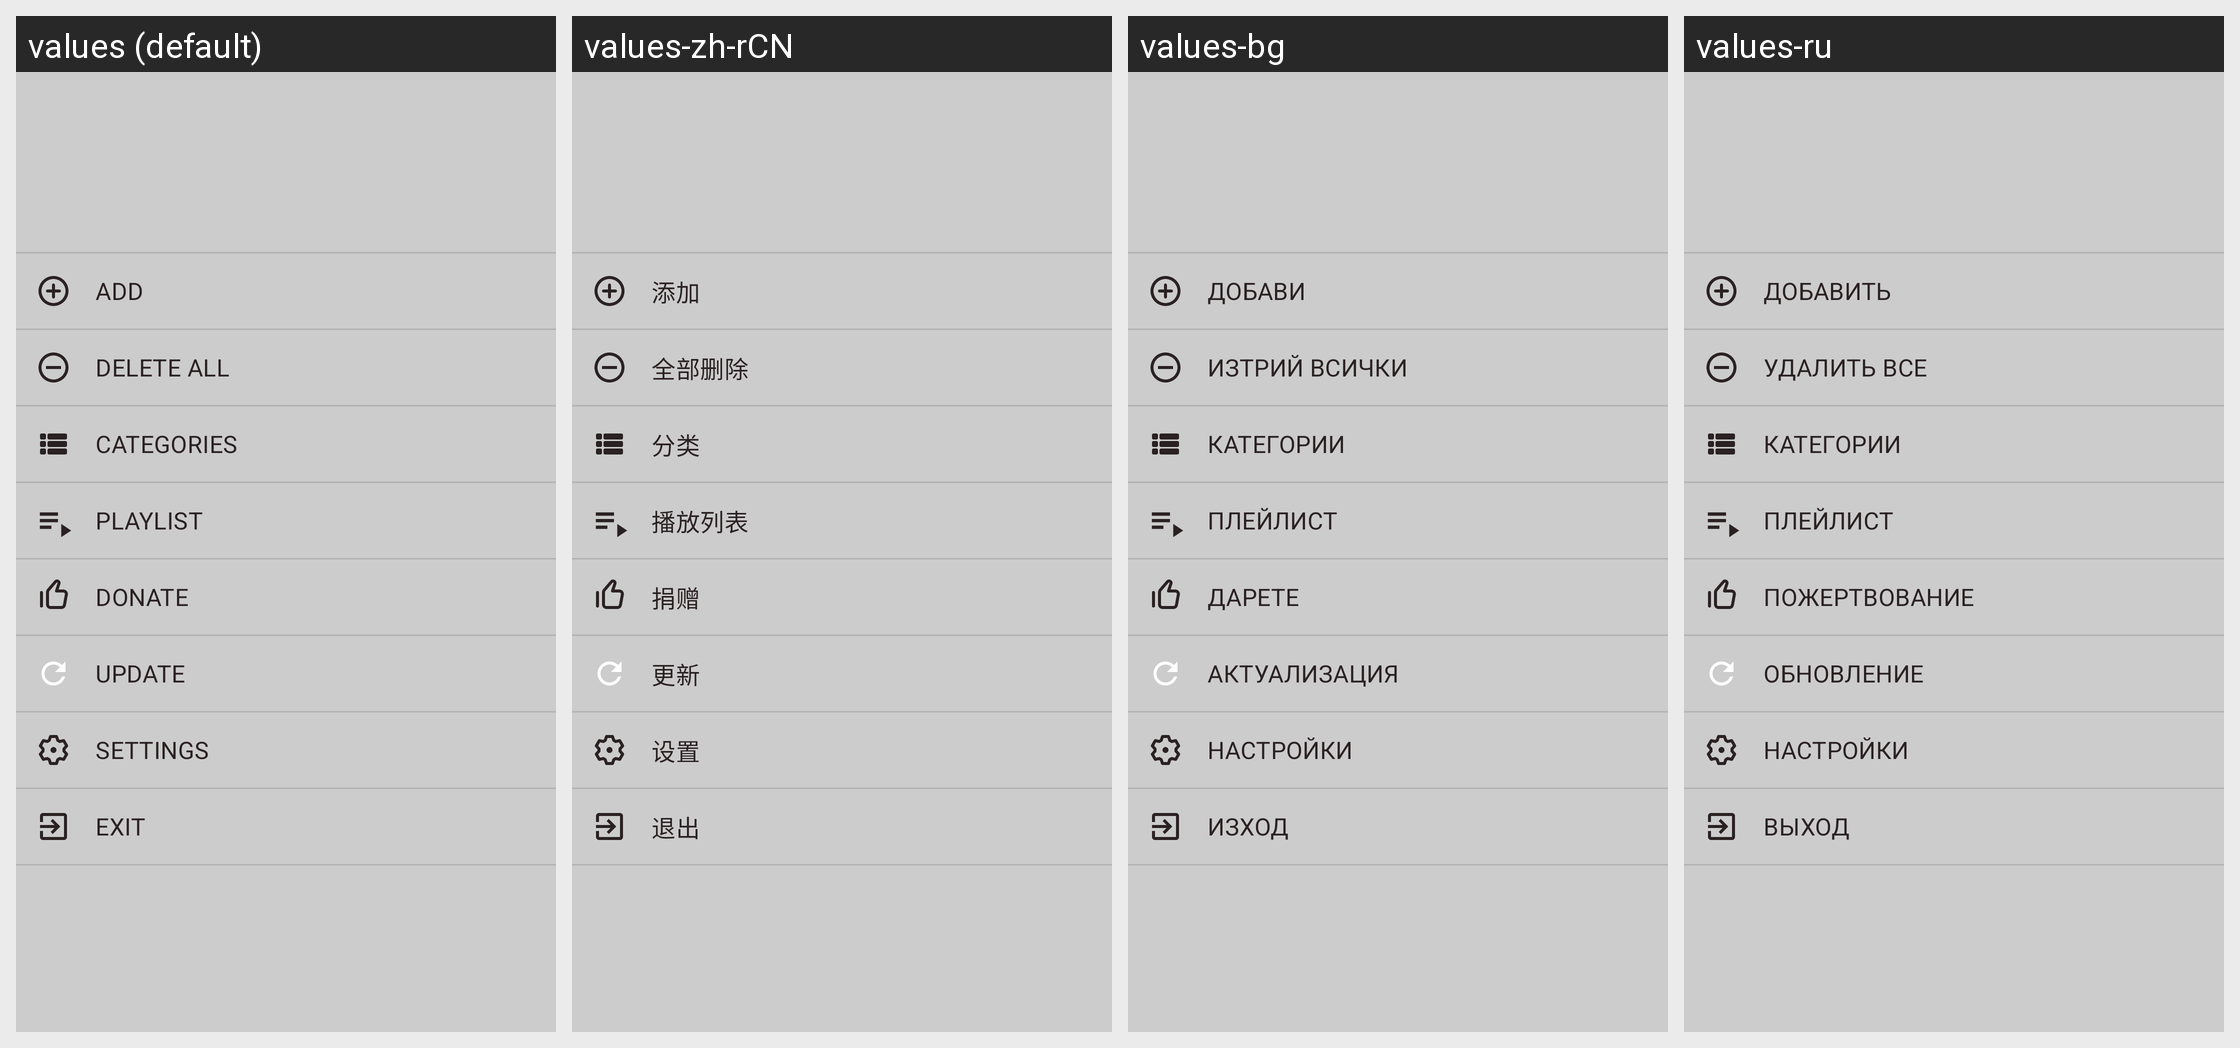

Translations of the strings shown on this Android screen, per locale in the grid:
Android screen res/layout/navigation_menu.xml rendered under 4 locales, left to right: values (default), values-zh-rCN, values-bg, values-ru. Device: Nexus 5 (rendered at 1080×1920; each locale shown at half size, 540×960, under a caption strip naming it); theme Theme.TorrServe.DayNight.
Other locales in the repository, not shown: values-en, values-ro, values-uk.
Strings drawn on this screen, with the default value and each locale's value (text and hints the layout hard-codes, and strings that could not be matched under every locale, appear in the picture but are not listed):

add
  values: Add
  values-zh-rCN: 添加
  values-bg: Добави
  values-ru: Добавить

remove_all
  values: Delete All
  values-zh-rCN: 全部删除
  values-bg: Изтрий всички
  values-ru: Удалить все

categories
  values: Categories
  values-zh-rCN: 分类
  values-bg: Категории
  values-ru: Категории

playlist
  values: Playlist
  values-zh-rCN: 播放列表
  values-bg: Плейлист
  values-ru: Плейлист

donate
  values: Donate
  values-zh-rCN: 捐赠
  values-bg: Дарете
  values-ru: Пожертвование

update
  values: Update
  values-zh-rCN: 更新
  values-bg: Актуализация
  values-ru: Обновление

settings
  values: Settings
  values-zh-rCN: 设置
  values-bg: Настройки
  values-ru: Настройки

exit
  values: Exit
  values-zh-rCN: 退出
  values-bg: Изход
  values-ru: Выход
